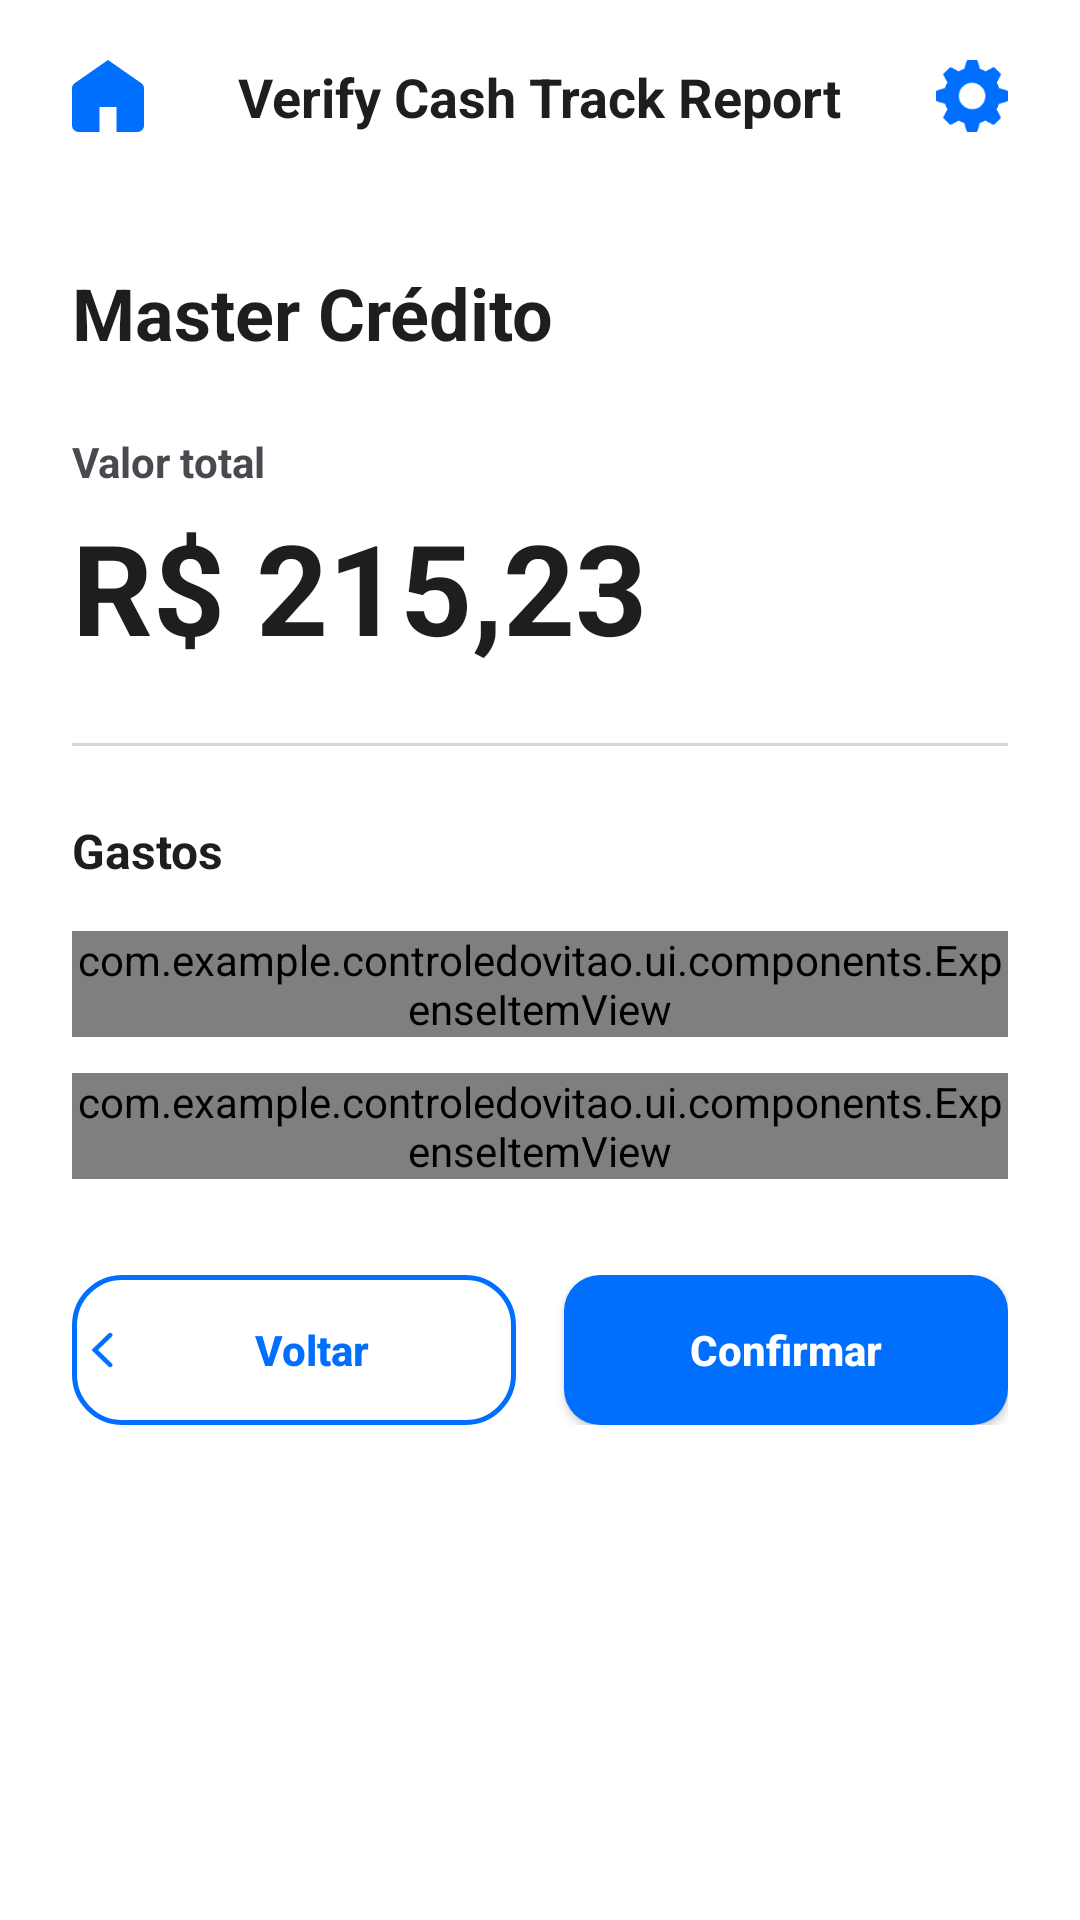

Layout XML and referenced resources for this Android screen:
<!-- AndroidManifest.xml: application theme Theme.ControleDoVitao -->
<!-- res/layout/bill.xml -->
<?xml version="1.0" encoding="utf-8"?>
<androidx.constraintlayout.widget.ConstraintLayout xmlns:android="http://schemas.android.com/apk/res/android"
    xmlns:app="http://schemas.android.com/apk/res-auto"
    xmlns:tools="http://schemas.android.com/tools"
    android:layout_width="match_parent"
    android:layout_height="match_parent"
    android:background="@color/neutral_light_lightest"
    android:fitsSystemWindows="true">

    <include
        android:id="@+id/topBar"
        layout="@layout/component_top_bar" />

    <ScrollView
        android:layout_width="match_parent"
        android:layout_height="0dp"
        app:layout_constraintBottom_toBottomOf="parent"
        app:layout_constraintTop_toBottomOf="@+id/topBar">

        <LinearLayout
            android:layout_width="match_parent"
            android:layout_height="wrap_content"
            android:orientation="vertical"
            android:padding="24dp">

            <TextView
                android:id="@+id/tvCardName"
                android:layout_width="wrap_content"
                android:layout_height="wrap_content"
                android:text="Master Crédito"
                android:textColor="@color/neutral_dark_darkest"
                android:textSize="24sp"
                android:textStyle="bold" />

            <TextView
                android:layout_width="wrap_content"
                android:layout_height="wrap_content"
                android:layout_marginTop="24dp"
                android:text="Valor total"
                android:textColor="@color/neutral_dark_medium"
                android:textSize="14sp"
                android:textStyle="bold" />

            <TextView
                android:id="@+id/tvTotalValue"
                android:layout_width="wrap_content"
                android:layout_height="wrap_content"
                android:layout_marginTop="4dp"
                android:text="R$ 215,23"
                android:textColor="@color/neutral_dark_darkest"
                android:textSize="42sp"
                android:textStyle="bold" />

            <View
                android:layout_width="match_parent"
                android:layout_height="1dp"
                android:layout_marginTop="24dp"
                android:background="@color/neutral_light_dark" />

            <TextView
                android:id="@+id/titleAllExpenses"
                android:layout_width="wrap_content"
                android:layout_height="wrap_content"
                android:layout_marginTop="24dp"
                android:layout_marginBottom="16dp"
                android:text="Gastos"
                android:textColor="@color/neutral_dark_darkest"
                android:textSize="16sp"
                android:textStyle="bold" />

            <LinearLayout
                android:id="@+id/containerAllExpenses"
                android:layout_width="match_parent"
                android:layout_height="wrap_content"
                android:orientation="vertical"
                android:divider="@drawable/divider_vertical_12dp"
                android:showDividers="middle">

                <com.example.controledovitao.ui.components.ExpenseItemView
                    android:id="@+id/expense1"
                    android:layout_width="match_parent"
                    android:layout_height="wrap_content"
                    app:expenseTitle="Gasto X"
                    app:expenseSubtitle="192,23 x 3" />

                <com.example.controledovitao.ui.components.ExpenseItemView
                    android:id="@+id/expense2"
                    android:layout_width="match_parent"
                    android:layout_height="wrap_content"
                    app:expenseTitle="Gasto Y"
                    app:expenseSubtitle="23,00" />


            </LinearLayout>

            <LinearLayout
                android:layout_width="match_parent"
                android:layout_height="wrap_content"
                android:layout_marginTop="32dp"
                android:orientation="horizontal">

                <androidx.appcompat.widget.AppCompatButton
                    android:id="@+id/btnBack"
                    android:layout_width="0dp"
                    android:layout_height="50dp"
                    android:layout_weight="1"
                    android:layout_marginEnd="8dp"
                    android:background="@drawable/bg_button_back_outline"
                    android:text="Voltar"
                    android:textAllCaps="false"
                    android:textColor="@color/highlight_darkest"
                    android:textStyle="bold"
                    android:paddingHorizontal="4dp"
                    app:drawableStartCompat="@drawable/icon_left"
                    app:drawableTint="@color/highlight_darkest" />



                <androidx.appcompat.widget.AppCompatButton
                    android:id="@+id/btnConfirm"
                    android:layout_width="0dp"
                    android:layout_height="50dp"
                    android:layout_weight="1"
                    android:layout_marginStart="8dp"
                    android:background="@drawable/bg_button_primary"
                    android:text="Confirmar"
                    android:textAllCaps="false"
                    android:textColor="@color/neutral_light_lightest"
                    android:textStyle="bold" />

            </LinearLayout>

        </LinearLayout>
    </ScrollView>
</androidx.constraintlayout.widget.ConstraintLayout>
<!-- res/layout/component_top_bar.xml (included above) -->
<?xml version="1.0" encoding="utf-8"?>
<androidx.constraintlayout.widget.ConstraintLayout
    xmlns:android="http://schemas.android.com/apk/res/android"
    xmlns:app="http://schemas.android.com/apk/res-auto"
    android:layout_width="match_parent"
    android:layout_height="64dp"
    android:background="@color/neutral_light_lightest"
    android:paddingHorizontal="24dp">

    <ImageView
        android:id="@+id/btnHome"
        android:layout_width="24dp"
        android:layout_height="24dp"
        android:src="@drawable/icon_home"
        app:tint="@color/highlight_darkest"
        android:contentDescription="Home"
        app:layout_constraintBottom_toBottomOf="parent"
        app:layout_constraintStart_toStartOf="parent"
        app:layout_constraintTop_toTopOf="parent" />

    <LinearLayout
        android:id="@+id/containerTitle"
        android:layout_width="0dp"
        android:layout_height="wrap_content"
        android:gravity="center"
        android:orientation="horizontal"
        android:animateLayoutChanges="true"
        app:layout_constraintBottom_toBottomOf="parent"
        app:layout_constraintEnd_toStartOf="@+id/btnConfig"
        app:layout_constraintStart_toEndOf="@+id/btnHome"
        app:layout_constraintTop_toTopOf="parent">

        <TextView
            android:id="@+id/tvTitle"
            android:layout_width="wrap_content"
            android:layout_height="wrap_content"
            android:text="@string/app_name"
            android:textColor="@color/neutral_dark_darkest"
            android:textSize="18sp"
            android:textStyle="bold" />

        <View
            android:id="@+id/statusDot"
            android:layout_width="10dp"
            android:layout_height="10dp"
            android:layout_marginStart="8dp"
            android:background="@drawable/bg_status_dot"
            android:visibility="gone" />



    </LinearLayout>

    <ImageView
        android:id="@+id/btnConfig"
        android:layout_width="24dp"
        android:layout_height="24dp"
        android:src="@drawable/icon_config"
        app:tint="@color/highlight_darkest"
        android:contentDescription="Configurações"
        app:layout_constraintBottom_toBottomOf="parent"
        app:layout_constraintEnd_toEndOf="parent"
        app:layout_constraintTop_toTopOf="parent" />

</androidx.constraintlayout.widget.ConstraintLayout>
<!-- resources referenced by this layout -->
<resources>
  <color name="highlight_darkest">#006FFD</color>
  <color name="neutral_dark_darkest">#1E1E1E</color>
  <color name="neutral_dark_medium">#494A50</color>
  <color name="neutral_light_dark">#D4D6DD</color>
  <color name="neutral_light_lightest">#FFFFFF</color>
  <!-- drawable bg_button_back_outline (drawable) -->
  <?xml version="1.0" encoding="utf-8"?>
  <shape xmlns:android="http://schemas.android.com/apk/res/android" android:shape="rectangle">
      <solid android:color="@android:color/transparent"/>
  
      <stroke
          android:width="1.5dp"
          android:color="@color/highlight_darkest"/>
  
      <corners android:radius="16dp"/>
  </shape>
  <!-- drawable bg_button_primary (drawable) -->
  <?xml version="1.0" encoding="utf-8"?>
  <ripple xmlns:android="http://schemas.android.com/apk/res/android"
      android:color="@color/neutral_light_dark"> <item>
      <shape android:shape="rectangle">
          <solid android:color="@color/highlight_darkest" />
          <corners android:radius="12dp" />
      </shape>
  </item>
  
  </ripple>
  <!-- drawable bg_status_dot (drawable) -->
  <?xml version="1.0" encoding="utf-8"?>
  <shape xmlns:android="http://schemas.android.com/apk/res/android" android:shape="oval">
      <solid android:color="@color/support_success_medium"/>
      <size android:width="8dp" android:height="8dp"/>
  </shape>
  <!-- drawable divider_vertical_12dp (drawable) -->
  <shape xmlns:android="http://schemas.android.com/apk/res/android">
      <size android:height="12dp" />
  </shape>
  <!-- drawable icon_left (drawable) -->
  <?xml version="1.0" encoding="utf-8"?>
  <rotate xmlns:android="http://schemas.android.com/apk/res/android"
      android:fromDegrees="180"
      android:toDegrees="180"
      android:pivotX="50%"
      android:pivotY="50%"
      android:drawable="@drawable/icon_right"> </rotate>
  <string name="app_name">Verify Cash Track Report</string>
  <style name="Theme.ControleDoVitao" parent="Theme.MaterialComponents.DayNight.NoActionBar">
          <item name="colorPrimary">@color/highlight_darkest</item>
          <item name="colorPrimaryVariant">@color/highlight_dark</item>
          <item name="colorOnPrimary">@color/neutral_light_lightest</item>
  
          <item name="colorSecondary">@color/highlight_medium</item>
          <item name="colorSecondaryVariant">@color/highlight_dark</item>
          <item name="colorOnSecondary">@color/neutral_dark_darkest</item>
  
          <item name="android:statusBarColor">?attr/colorPrimaryVariant</item>
          <item name="android:windowLightStatusBar">false</item>
      </style>
  <color name="support_success_medium">#3AC0A0</color>
  <!-- drawable icon_right (drawable) -->
  <vector xmlns:android="http://schemas.android.com/apk/res/android"
      android:width="12dp"
      android:height="12dp"
      android:viewportWidth="12"
      android:viewportHeight="12">
    <group>
      <clip-path
          android:pathData="M2.726,0.47a0.736,0.736 0,0 0,0 1.06L7.32,6l-4.594,4.47a0.736,0.736 0,0 0,0 1.06,0.786 0.786,0 0,0 1.09,0L9.5,6 3.816,0.47a0.786,0.786 0,0 0,-1.09 0Z"
          android:fillType="evenOdd"/>
      <path
          android:pathData="M0,-0.001h11.999v11.999H0z"
          android:fillColor="@color/neutral_dark_lightest"/>
    </group>
  </vector>
  <color name="highlight_dark">#2897FF</color>
  <color name="highlight_medium">#6FB9FF</color>
  <color name="neutral_dark_lightest">#8F9098</color>
</resources>
